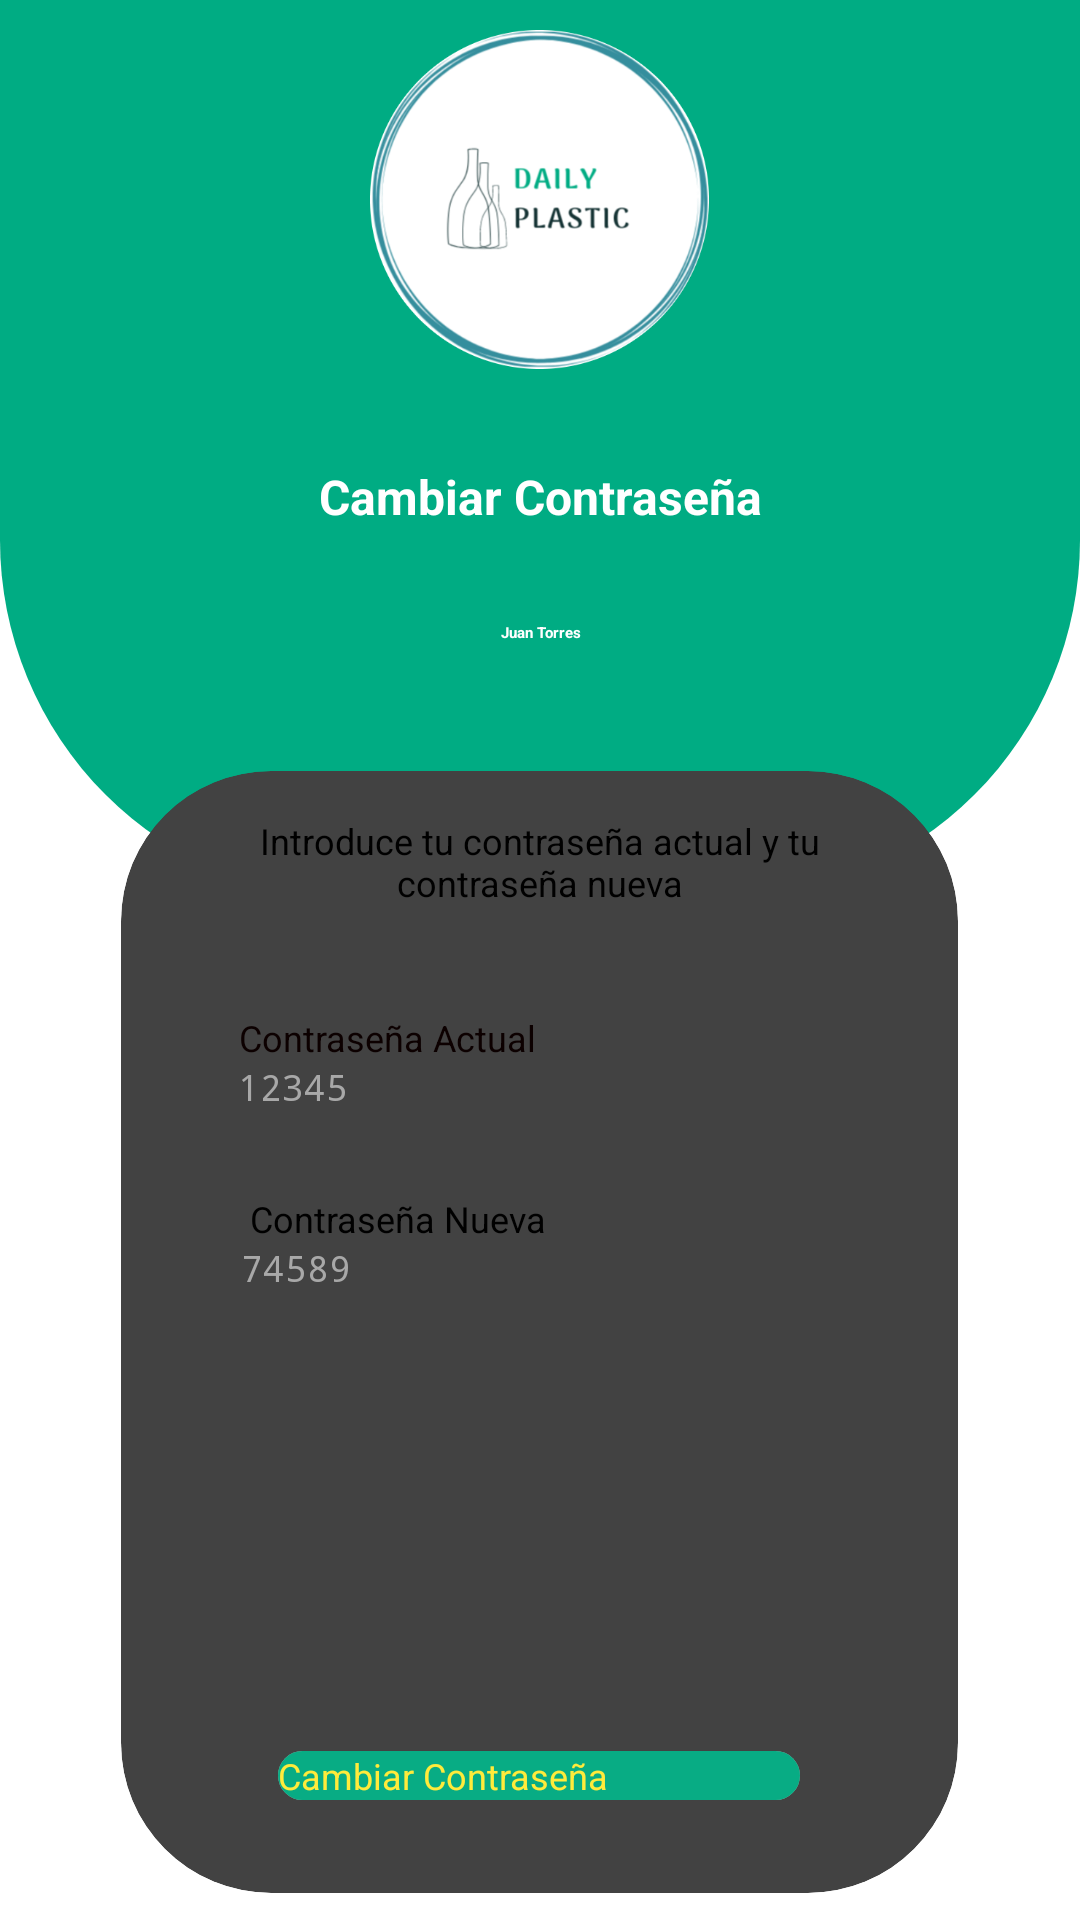

Produce the Android XML layout that renders to this screen, including the resource entries it uses.
<!-- AndroidManifest.xml: application theme Theme.AppSplash -->
<!-- res/layout/fragment_edit_password.xml -->
<?xml version="1.0" encoding="utf-8"?>
<FrameLayout xmlns:android="http://schemas.android.com/apk/res/android"
    xmlns:app="http://schemas.android.com/apk/res-auto"
    xmlns:tools="http://schemas.android.com/tools"
    android:layout_width="match_parent"
    android:layout_height="match_parent"
    android:background="@color/white"

    tools:context=".prueba.fragments.EditPasswordFragment">
    <View
        android:layout_width="match_parent"
        android:layout_height="300dp"
        android:background="@drawable/oval_form" />
    <LinearLayout
        android:layout_width="match_parent"
        android:layout_height="match_parent"
        android:orientation="vertical">

        <LinearLayout
            android:layout_width="match_parent"
            android:layout_height="113dp"
            android:layout_marginTop="10dp"
            android:gravity="center"
            android:orientation="horizontal">

            <ImageView
                android:id="@+id/imageLogo"
                android:layout_width="247dp"
                android:layout_height="113dp"
                android:src="@drawable/logoapp" />
        </LinearLayout>

        <LinearLayout
            android:layout_width="match_parent"
            android:layout_height="55dp"
            android:gravity="center"
            android:orientation="horizontal">

            <TextView
                android:id="@+id/textMessage"
                android:layout_width="wrap_content"
                android:layout_height="wrap_content"
                android:layout_marginTop="15dp"
                android:layout_weight="1"
                android:gravity="center"
                android:text="Cambiar Contraseña"
                android:textColor="#FFFFFF"
                android:textSize="16sp"
                android:textStyle="bold" />

        </LinearLayout>

        <LinearLayout
            android:layout_width="match_parent"
            android:layout_height="66dp"
            android:gravity="center"
            android:orientation="horizontal">

            <TextView
                android:id="@+id/textNameUser"
                android:layout_width="wrap_content"
                android:layout_height="wrap_content"
                android:layout_weight="1"
                android:gravity="center"
                android:text="Juan Torres"
                android:textColor="#FFFFFF"
                android:textStyle="bold" />
        </LinearLayout>

        <LinearLayout
            android:layout_width="match_parent"
            android:layout_height="400dp"
            android:layout_gravity="center"
            android:gravity="center"
            android:orientation="horizontal">

            <LinearLayout
                android:layout_width="333dp"
                android:layout_height="440dp"
                android:gravity="center"
                android:orientation="vertical">

                <androidx.cardview.widget.CardView
                    android:layout_width="279dp"
                    android:layout_height="374dp"
                    android:layout_gravity="center"
                    android:background="@drawable/fondo_blanco"
                    android:foregroundGravity="center"
                    app:cardCornerRadius="50dp">

                    <LinearLayout
                        android:layout_width="match_parent"
                        android:layout_height="wrap_content"
                        android:gravity="center"
                        android:orientation="vertical">

                        <TextView
                            android:id="@+id/textMessageInstructions"
                            android:layout_width="207dp"
                            android:layout_height="wrap_content"
                            android:layout_marginTop="15dp"
                            android:gravity="center"
                            android:text="Introduce tu contraseña actual y tu contraseña nueva"
                            android:textColor="#000000"
                            android:textSize="12sp" />
                    </LinearLayout>

                    <LinearLayout
                        android:layout_width="match_parent"
                        android:layout_height="94dp"
                        android:layout_marginTop="50dp"
                        android:gravity="center"
                        android:orientation="vertical">

                        <TextView
                            android:id="@+id/textView_name"
                            android:layout_width="200dp"
                            android:layout_height="wrap_content"
                            android:text="Contraseña Actual"
                            android:textColor="#0C0000"
                            android:textSize="12sp" />

                        <EditText
                            android:id="@+id/currentPassword"
                            android:layout_width="201dp"
                            android:layout_height="wrap_content"
                            android:backgroundTint="#4CAF50"
                            android:ems="10"
                            android:hint="12345"
                            android:inputType="textPersonName"
                            android:password="true"
                            android:singleLine="false"
                            android:textColor="#000000"
                            android:textColorHint="#A8A8A8"
                            android:textSize="12sp" />
                    </LinearLayout>

                    <LinearLayout
                        android:layout_width="match_parent"
                        android:layout_height="115dp"
                        android:layout_marginTop="100dp"
                        android:gravity="center"
                        android:orientation="vertical">

                        <TextView
                            android:id="@+id/textView_email"
                            android:layout_width="193dp"
                            android:layout_height="wrap_content"
                            android:text="Contraseña Nueva"
                            android:textColor="#000000"
                            android:textSize="12sp" />

                        <EditText
                            android:id="@+id/newPassword"
                            android:layout_width="199dp"
                            android:layout_height="wrap_content"
                            android:backgroundTint="#4CAF50"
                            android:ems="10"
                            android:hint="74589"
                            android:inputType="textPersonName"
                            android:password="true"
                            android:textColor="#000000"
                            android:textColorHint="#A8A8A8"
                            android:textSize="12sp" />

                    </LinearLayout>

                    <LinearLayout
                        android:layout_width="match_parent"
                        android:layout_height="70dp"
                        android:layout_marginTop="300dp"
                        android:gravity="center"
                        android:orientation="vertical">

                        <Button
                            android:id="@+id/buttonSavePerfil"
                            android:layout_width="174dp"
                            android:layout_height="wrap_content"
                            android:background="@drawable/button_drawable_standard_v2"
                            android:text="Cambiar Contraseña"
                            android:textColor="#FFEB3B"
                            android:textSize="12sp" />
                    </LinearLayout>
                </androidx.cardview.widget.CardView>
            </LinearLayout>
        </LinearLayout>
    </LinearLayout>

</FrameLayout>
<!-- resources referenced by this layout -->
<resources>
  <color name="white">#FFFFFFFF</color>
  <!-- drawable button_drawable_standard_v2 (drawable) -->
  <?xml version="1.0" encoding="utf-8"?>
  <selector xmlns:android="http://schemas.android.com/apk/res/android">
      <item>
          <layer-list>
              <item>
                  <shape android:shape="rectangle">
                      <solid android:color="@color/gris"/>
                      <corners android:radius="100dp"/>
                  </shape>
              </item>
  
              <item>
                  <shape android:shape="rectangle">
                      <solid android:color="@color/verde_tela"/>
                      <corners android:radius="100dp"/>
                  </shape>
              </item>
  
          </layer-list>
      </item>
  </selector>
  <!-- drawable fondo_blanco (drawable) -->
  <?xml version="1.0" encoding="utf-8"?>
  
  <shape xmlns:android="http://schemas.android.com/apk/res/android">
   <solid android:color="@color/white"/>
  </shape>
  <!-- drawable logoapp: png bitmap (drawable-v24, 86364 bytes) -->
  <!-- drawable oval_form (drawable) -->
  <?xml version="1.0" encoding="utf-8"?>
  <selector xmlns:android="http://schemas.android.com/apk/res/android">
      <item>
          <layer-list>
  
              <item>
                  <shape android:shape="rectangle">
                      <solid android:color="@color/green_primary"/>
                      <corners android:bottomLeftRadius="120dp" android:bottomRightRadius="120dp"/>
                  </shape>
              </item>
  
          </layer-list>
      </item>
  
  </selector>
  <style name="Theme.AppSplash" parent="Theme.SplashScreen">
          <item name="windowSplashScreenBackground">@color/green_primary</item>
          <item name="windowSplashScreenAnimatedIcon">@drawable/logoapp</item>
          <item name="windowSplashScreenAnimationDuration">300</item>
          <item name="postSplashScreenTheme">@style/Theme.Pruebas_Lista_Navegation</item>
      </style>
  <color name="gris">#FFAAAAAA</color>
  <color name="verde_tela">#08AC84</color>
  <color name="green_primary">#00ac83</color>
  <style name="Theme.Pruebas_Lista_Navegation" parent="Theme.AppCompat.Light.NoActionBar">
          
          <item name="colorPrimary">@color/green_primary</item>
          <item name="colorPrimaryVariant">@color/green_secondary</item>
          <item name="colorOnPrimary">@color/white</item>
          
          <item name="colorSecondary">@color/teal_200</item>
          <item name="colorSecondaryVariant">@color/teal_700</item>
          <item name="colorOnSecondary">@color/black</item>
          
          <item name="android:statusBarColor">?attr/colorPrimaryVariant</item>
          
      </style>
  <color name="green_secondary">#FF47CC65</color>
  <color name="teal_200">#FF03DAC5</color>
  <color name="teal_700">#FF018786</color>
  <color name="black">#FF000000</color>
</resources>
